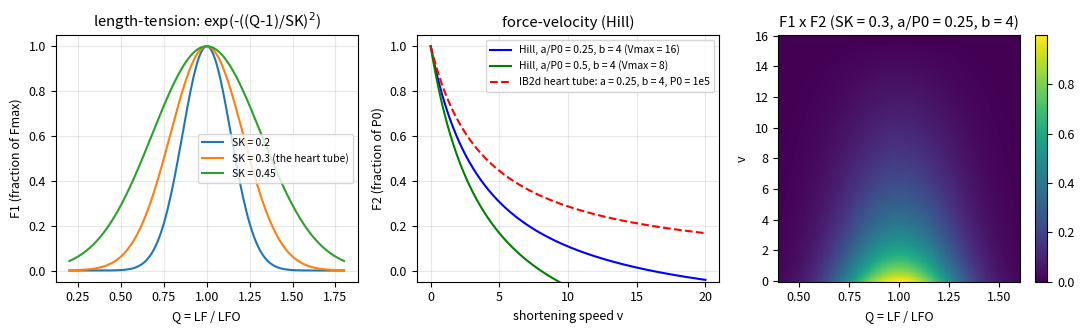
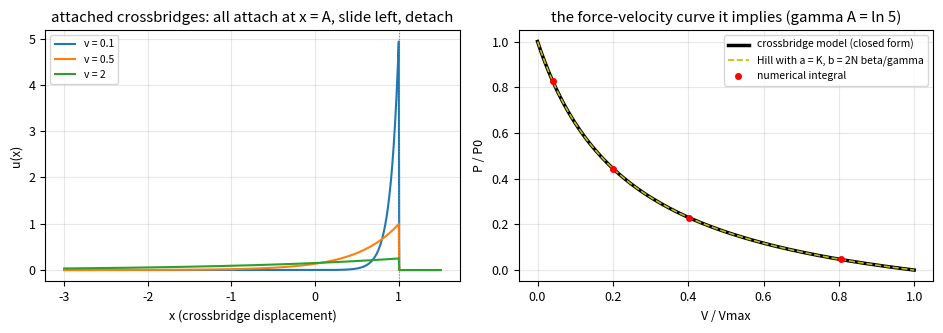

These figures' Python source, in order:
"""muscle_curves.py: the muscle laws of chapter 4e of Using IB Software, plotted and checked.

    python3 muscle_curves.py            # writes muscle_lt_fv.png and muscle_huxley.png, prints the checks

1. Length-tension (the Gaussian law IB2d uses):   F1(Q) = exp(-((Q - 1)/SK)^2),   Q = LF/LFO
2. Force-velocity (Hill 1938):   (P + a)(V + b) = b (P0 + a),   so   P/P0 = (b - (a/P0) V)/(V + b)
   and IB2d's normalised form F2 = (1/P0)(b P0 - a v)/(v + b) (give_Muscle_Activation.py), with a in FORCE units.
3. The combined law IB2d applies to each muscle:   Fm = af * Fmax * F1(Q) * F2(v)
4. The crossbridge model of the 2015 lecture (Huxley 1957, simplified: one attachment point, constant detachment): attach at
   x = A at rate alpha n0 (1 - U), detach at rate beta, slide at dx/dt = -v; in steady shortening
       u(x) = alpha beta/(v (alpha + beta)) exp(beta (x - A)/v)   (x <= A),   u = 0 (x > A),   U = alpha/(alpha + beta),
   and with p(x) = p1 (exp(gamma x) - 1)
       P(v) = K [(e^{gamma A} - 1) - gamma v/beta] / (1 + gamma v/beta),   K = alpha n0 p1/(alpha + beta),
   which is Hill's law with a = K, P0 = K (e^{gamma A} - 1), b = 2 N beta/gamma, V = 2 N v.
   The script integrates P = n0 * int p(x) u(x) dx numerically and compares it with the closed form.
"""
import math
import sys
import numpy as np
import matplotlib
if "--show" not in sys.argv:
    matplotlib.use("Agg")
import matplotlib.pyplot as plt


def F1(Q, SK):
    return np.exp(-((Q - 1.0) / SK) ** 2)


def hill_norm(V, a_over_P0, b):
    """Hill's law normalised: P/P0 for shortening speed V >= 0."""
    return (b - a_over_P0 * V) / (V + b)


def ib2d_F2(v, a, b, P0):
    """IB2d's F2 exactly as coded (a in force units, v = |dLF/dt|)."""
    return (1.0 / P0) * (b * P0 - a * v) / (v + b)


def huxley_closed(v, alpha, beta, gamma, A, n0p1):
    K = alpha * n0p1 / (alpha + beta)
    s = gamma * v / beta
    return K * ((math.exp(gamma * A) - 1.0) - s) / (1.0 + s)


def huxley_numeric(v, alpha, beta, gamma, A, n0p1, npts=200001):
    """P = n0 * integral_{-inf}^{A} p(x) u(x) dx with u from the steady-state solution (trapezoid rule)."""
    L = 60.0 * v / beta                       # exp(beta (x - A)/v) < e^-60 below A - L
    x = np.linspace(A - L, A, npts)
    u = alpha * beta / (v * (alpha + beta)) * np.exp(beta * (x - A) / v)
    p = np.expm1(gamma * x)                   # p(x)/p1
    return n0p1 * np.trapz(p * u, x), np.trapz(u, x)


if __name__ == "__main__":
    plt.rcParams.update({"font.size": 9, "legend.fontsize": 7.5})
    # ---------------------------------------------------------------- length-tension, force-velocity, combined
    fig, axs = plt.subplots(1, 3, figsize=(11, 3.4))
    Q = np.linspace(0.2, 1.8, 400)
    for SK in (0.2, 0.3, 0.45):
        axs[0].plot(Q, F1(Q, SK), label="SK = %g%s" % (SK, " (the heart tube)" if SK == 0.3 else ""))
    axs[0].set_xlabel("Q = LF / LFO"); axs[0].set_ylabel("F1 (fraction of Fmax)"); axs[0].grid(alpha=.3); axs[0].legend()
    axs[0].set_title("length-tension: exp(-((Q-1)/SK)$^2$)")
    V = np.linspace(0, 20, 400)
    for aP0, b, st in ((0.25, 4.0, "b-"), (0.5, 4.0, "g-")):
        axs[1].plot(V, hill_norm(V, aP0, b), st, label="Hill, a/P0 = %g, b = %g (Vmax = %g)" % (aP0, b, b / aP0))
    axs[1].plot(V, ib2d_F2(V, 0.25, 4.0, 1e5), "r--", label="IB2d heart tube: a = 0.25, b = 4, P0 = 1e5")
    axs[1].set_xlabel("shortening speed v"); axs[1].set_ylabel("F2 (fraction of P0)"); axs[1].set_ylim(-0.05, 1.05); axs[1].grid(alpha=.3); axs[1].legend()
    axs[1].set_title("force-velocity (Hill)")
    QQ, VV = np.meshgrid(np.linspace(0.4, 1.6, 200), np.linspace(0, 16, 200))
    im = axs[2].pcolormesh(QQ, VV, F1(QQ, 0.3) * np.clip(hill_norm(VV, 0.25, 4.0), 0, None), shading="auto", cmap="viridis")
    fig.colorbar(im, ax=axs[2]); axs[2].set_xlabel("Q = LF / LFO"); axs[2].set_ylabel("v"); axs[2].set_title("F1 x F2 (SK = 0.3, a/P0 = 0.25, b = 4)")
    fig.tight_layout(); fig.savefig("muscle_lt_fv.png", dpi=150); plt.close(fig)
    v_test = np.array([0.0, 1.0, 4.0, 16.0, 1e3, 1.6e6])
    print("IB2d F2 with a = 0.25, b = 4, P0 = 1e5 at v =", v_test, ":", np.round(ib2d_F2(v_test, 0.25, 4.0, 1e5), 6))
    print("  b/(v+b) at the same v:", np.round(4.0 / (v_test + 4.0), 6), " Vmax = b P0/a =", 4.0 * 1e5 / 0.25)
    print("Hill with a/P0 = 0.25, b = 4 at the same v:", np.round(hill_norm(v_test[:4], 0.25, 4.0), 4))
    # ---------------------------------------------------------------- Huxley: check the closed form, plot u(x) and P(V)
    alpha, beta, A, n0p1, N = 1.0, 1.0, 1.0, 1.0, 1.0
    gamma = math.log(5.0) / A                 # a/P0 = 1/(e^{gamma A} - 1) = 0.25, Hill's classical value
    K = alpha * n0p1 / (alpha + beta); P0 = K * (math.exp(gamma * A) - 1)
    Vmax = 2 * N * beta / gamma * (math.exp(gamma * A) - 1)
    print("Huxley: K = a = %.4f, P0 = %.4f, a/P0 = %.4f, b = 2N beta/gamma = %.4f, Vmax = %.4f" % (K, P0, K / P0, 2 * N * beta / gamma, Vmax))
    worst = 0.0
    for v in (0.01, 0.1, 0.5, 1.0, 2.0, Vmax / (2 * N)):
        pn, Un = huxley_numeric(v, alpha, beta, gamma, A, n0p1)
        pc = huxley_closed(v, alpha, beta, gamma, A, n0p1)
        worst = max(worst, abs(pn - pc) / P0)
        print("  v = %7.4f: P numeric %.6f, closed form %.6f, U numeric %.6f (alpha/(alpha+beta) = %.6f)" % (v, pn, pc, Un, alpha / (alpha + beta)))
    print("  largest |numeric - closed| / P0 = %.2e" % worst)
    fig, axs = plt.subplots(1, 2, figsize=(9.5, 3.4))
    x = np.linspace(-3, 1.5, 800)
    for v in (0.1, 0.5, 2.0):
        u = np.where(x <= A, alpha * beta / (v * (alpha + beta)) * np.exp(beta * (x - A) / v), 0.0)
        axs[0].plot(x, u, label="v = %g" % v)
    axs[0].axvline(A, color="gray", ls=":", lw=0.8); axs[0].set_xlabel("x (crossbridge displacement)"); axs[0].set_ylabel("u(x)")
    axs[0].set_title("attached crossbridges: all attach at x = A, slide left, detach"); axs[0].grid(alpha=.3); axs[0].legend()
    vs = np.linspace(0, Vmax / (2 * N), 200); Vs = 2 * N * vs
    axs[1].plot(Vs / Vmax, [huxley_closed(v, alpha, beta, gamma, A, n0p1) / P0 for v in vs], "k-", lw=2.5, label="crossbridge model (closed form)")
    axs[1].plot(Vs / Vmax, hill_norm(Vs, K / P0, 2 * N * beta / gamma), "y--", lw=1.2, label="Hill with a = K, b = 2N beta/gamma")
    axs[1].plot([2 * N * v / Vmax for v in (0.1, 0.5, 1.0, 2.0)], [huxley_numeric(v, alpha, beta, gamma, A, n0p1)[0] / P0 for v in (0.1, 0.5, 1.0, 2.0)], "ro", ms=4, label="numerical integral")
    axs[1].set_xlabel("V / Vmax"); axs[1].set_ylabel("P / P0"); axs[1].grid(alpha=.3); axs[1].legend(); axs[1].set_title("the force-velocity curve it implies (gamma A = ln 5)")
    fig.tight_layout(); fig.savefig("muscle_huxley.png", dpi=150); plt.close(fig)
